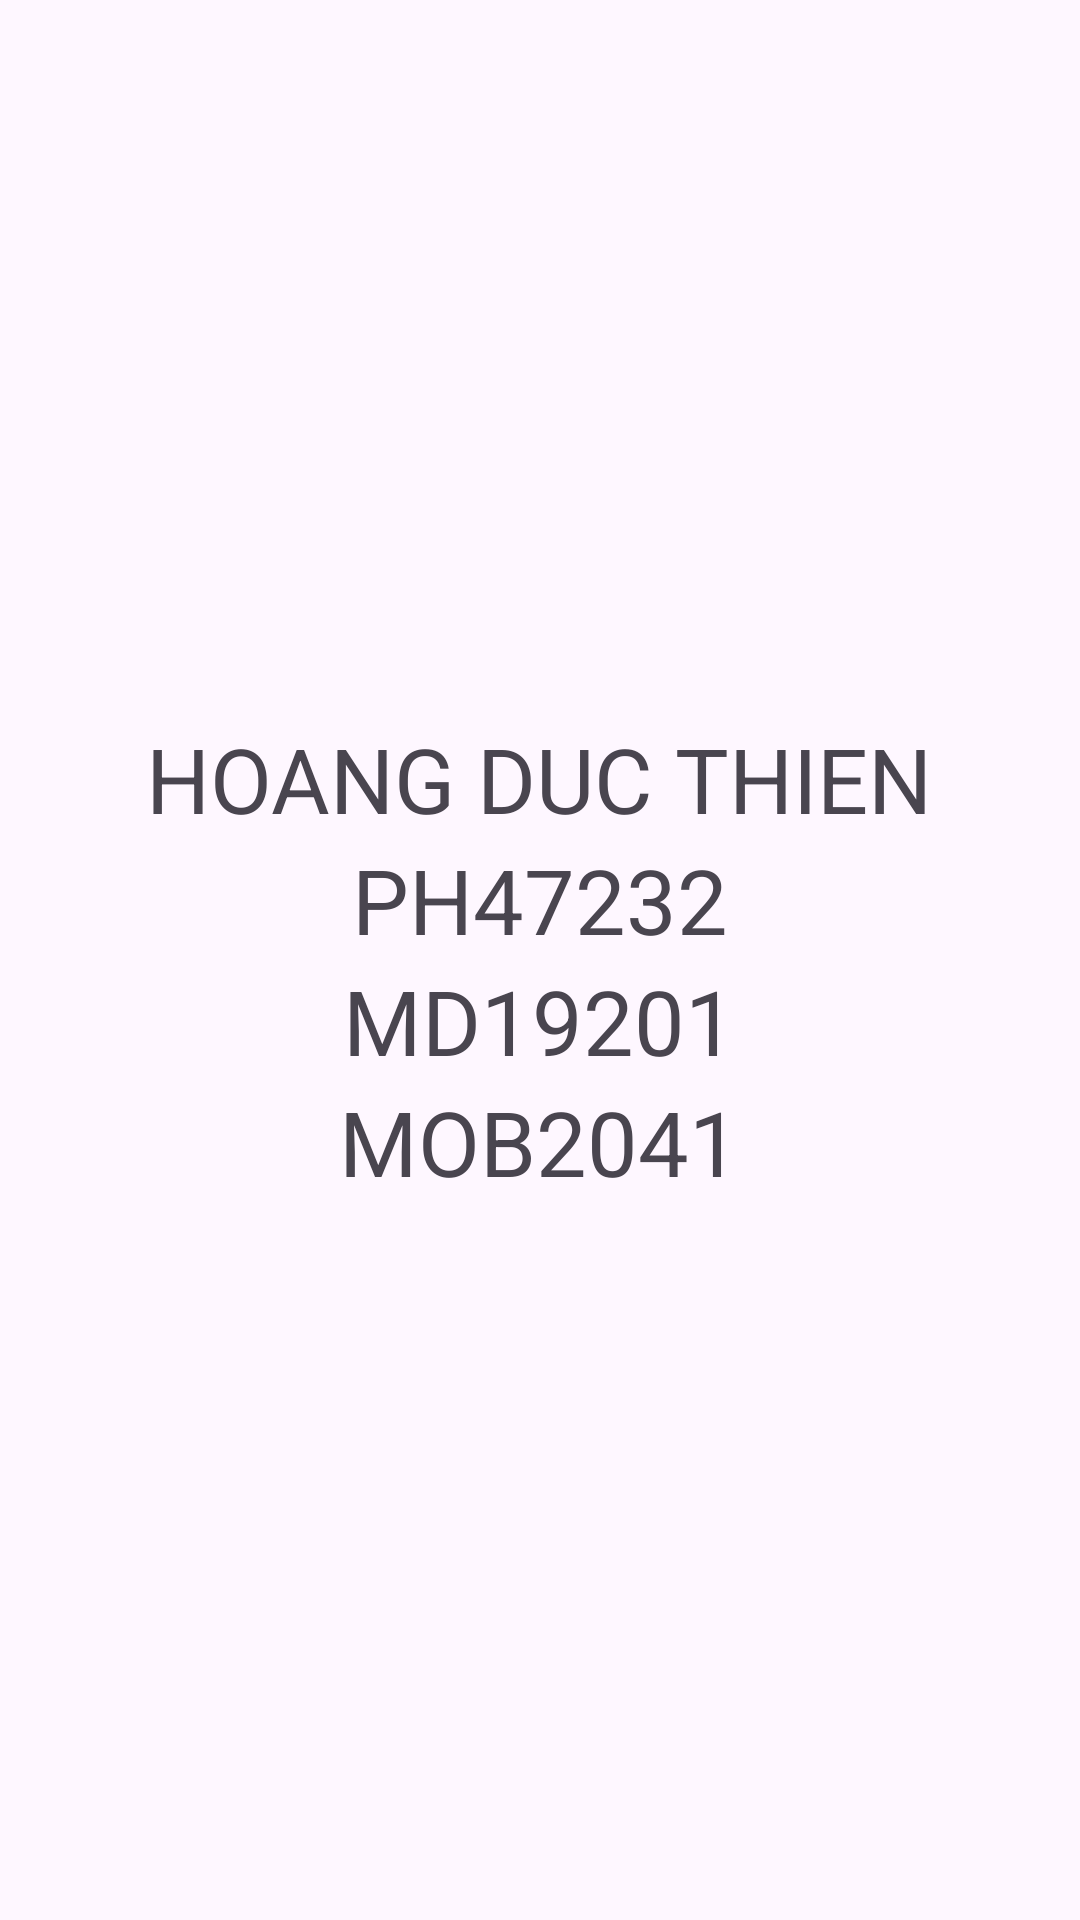

Layout XML and referenced resources for this Android screen:
<!-- AndroidManifest.xml: application theme Theme.DuAnMauVer1 -->
<!-- res/layout/activity_gioi_thieu.xml -->
<?xml version="1.0" encoding="utf-8"?>
<LinearLayout xmlns:android="http://schemas.android.com/apk/res/android"
    xmlns:tools="http://schemas.android.com/tools"
    android:id="@+id/main"
    android:layout_width="match_parent"
    android:layout_height="match_parent"
    android:orientation="vertical"
    android:gravity="center"
    tools:context=".Activity.GioiThieu">

    <TextView
        android:layout_width="wrap_content"
        android:layout_height="wrap_content"
        android:textSize="30dp"
        android:text="HOANG DUC THIEN"
        />
    <TextView
        android:layout_width="wrap_content"
        android:layout_height="wrap_content"
        android:textSize="30dp"
        android:text="PH47232"
        />
    <TextView
        android:layout_width="wrap_content"
        android:layout_height="wrap_content"
        android:textSize="30dp"
        android:text="MD19201"
        />
    <TextView
        android:layout_width="wrap_content"
        android:layout_height="wrap_content"
        android:textSize="30dp"
        android:text="MOB2041"
        />

</LinearLayout>
<!-- resources referenced by this layout -->
<resources>
  <style name="Theme.DuAnMauVer1" parent="Base.Theme.DuAnMauVer1" />
  <style name="Base.Theme.DuAnMauVer1" parent="Theme.Material3.DayNight.NoActionBar">
          
          
      </style>
</resources>
